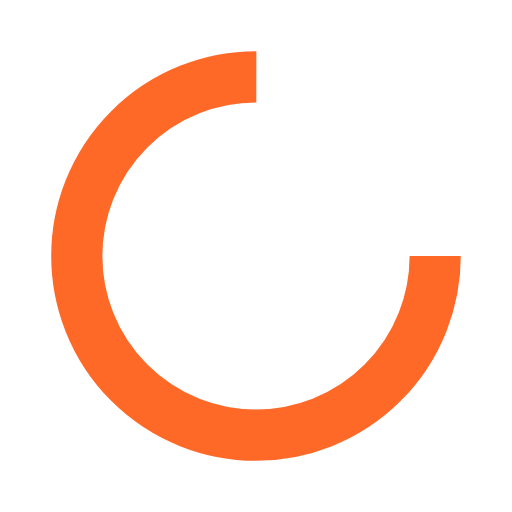
t = 0.00 s
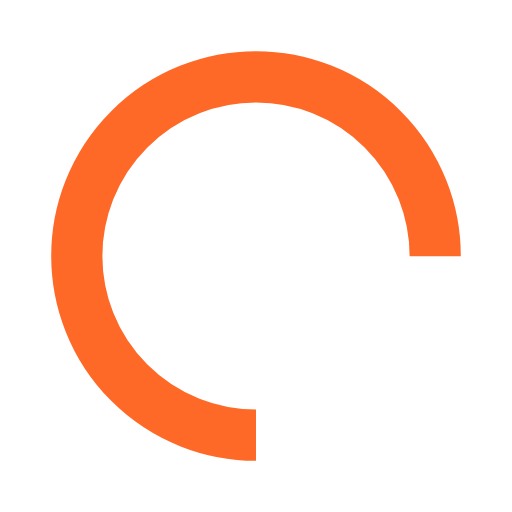
t = 0.25 s
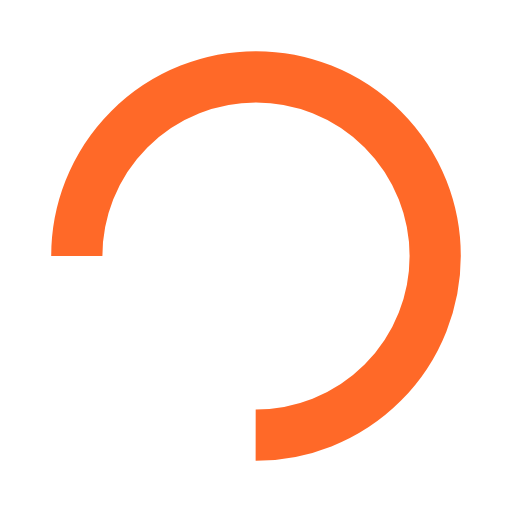
t = 0.50 s
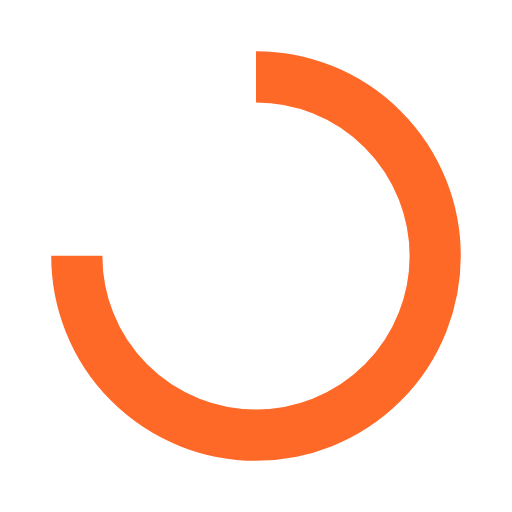
t = 0.75 s

The animated SVG that drew these frames (rendered in a browser with its animation timeline set to each time). Animation: 1 SMIL element (animateTransform=1); one cycle of 1.00 s, repeats indefinitely.

<svg width="200px"  height="200px"  xmlns="http://www.w3.org/2000/svg" viewBox="0 0 100 100" preserveAspectRatio="xMidYMid" class="lds-rolling" style="background: none;"><circle cx="50" cy="50" fill="none" ng-attr-stroke="{{config.color}}" ng-attr-stroke-width="{{config.width}}" ng-attr-r="{{config.radius}}" ng-attr-stroke-dasharray="{{config.dasharray}}" stroke="#FF6928" stroke-width="10" r="35" stroke-dasharray="164.93361431346415 56.97787143782138" transform="rotate(282 50 50)"><animateTransform attributeName="transform" type="rotate" calcMode="linear" values="0 50 50;360 50 50" keyTimes="0;1" dur="1s" begin="0s" repeatCount="indefinite"></animateTransform></circle></svg>